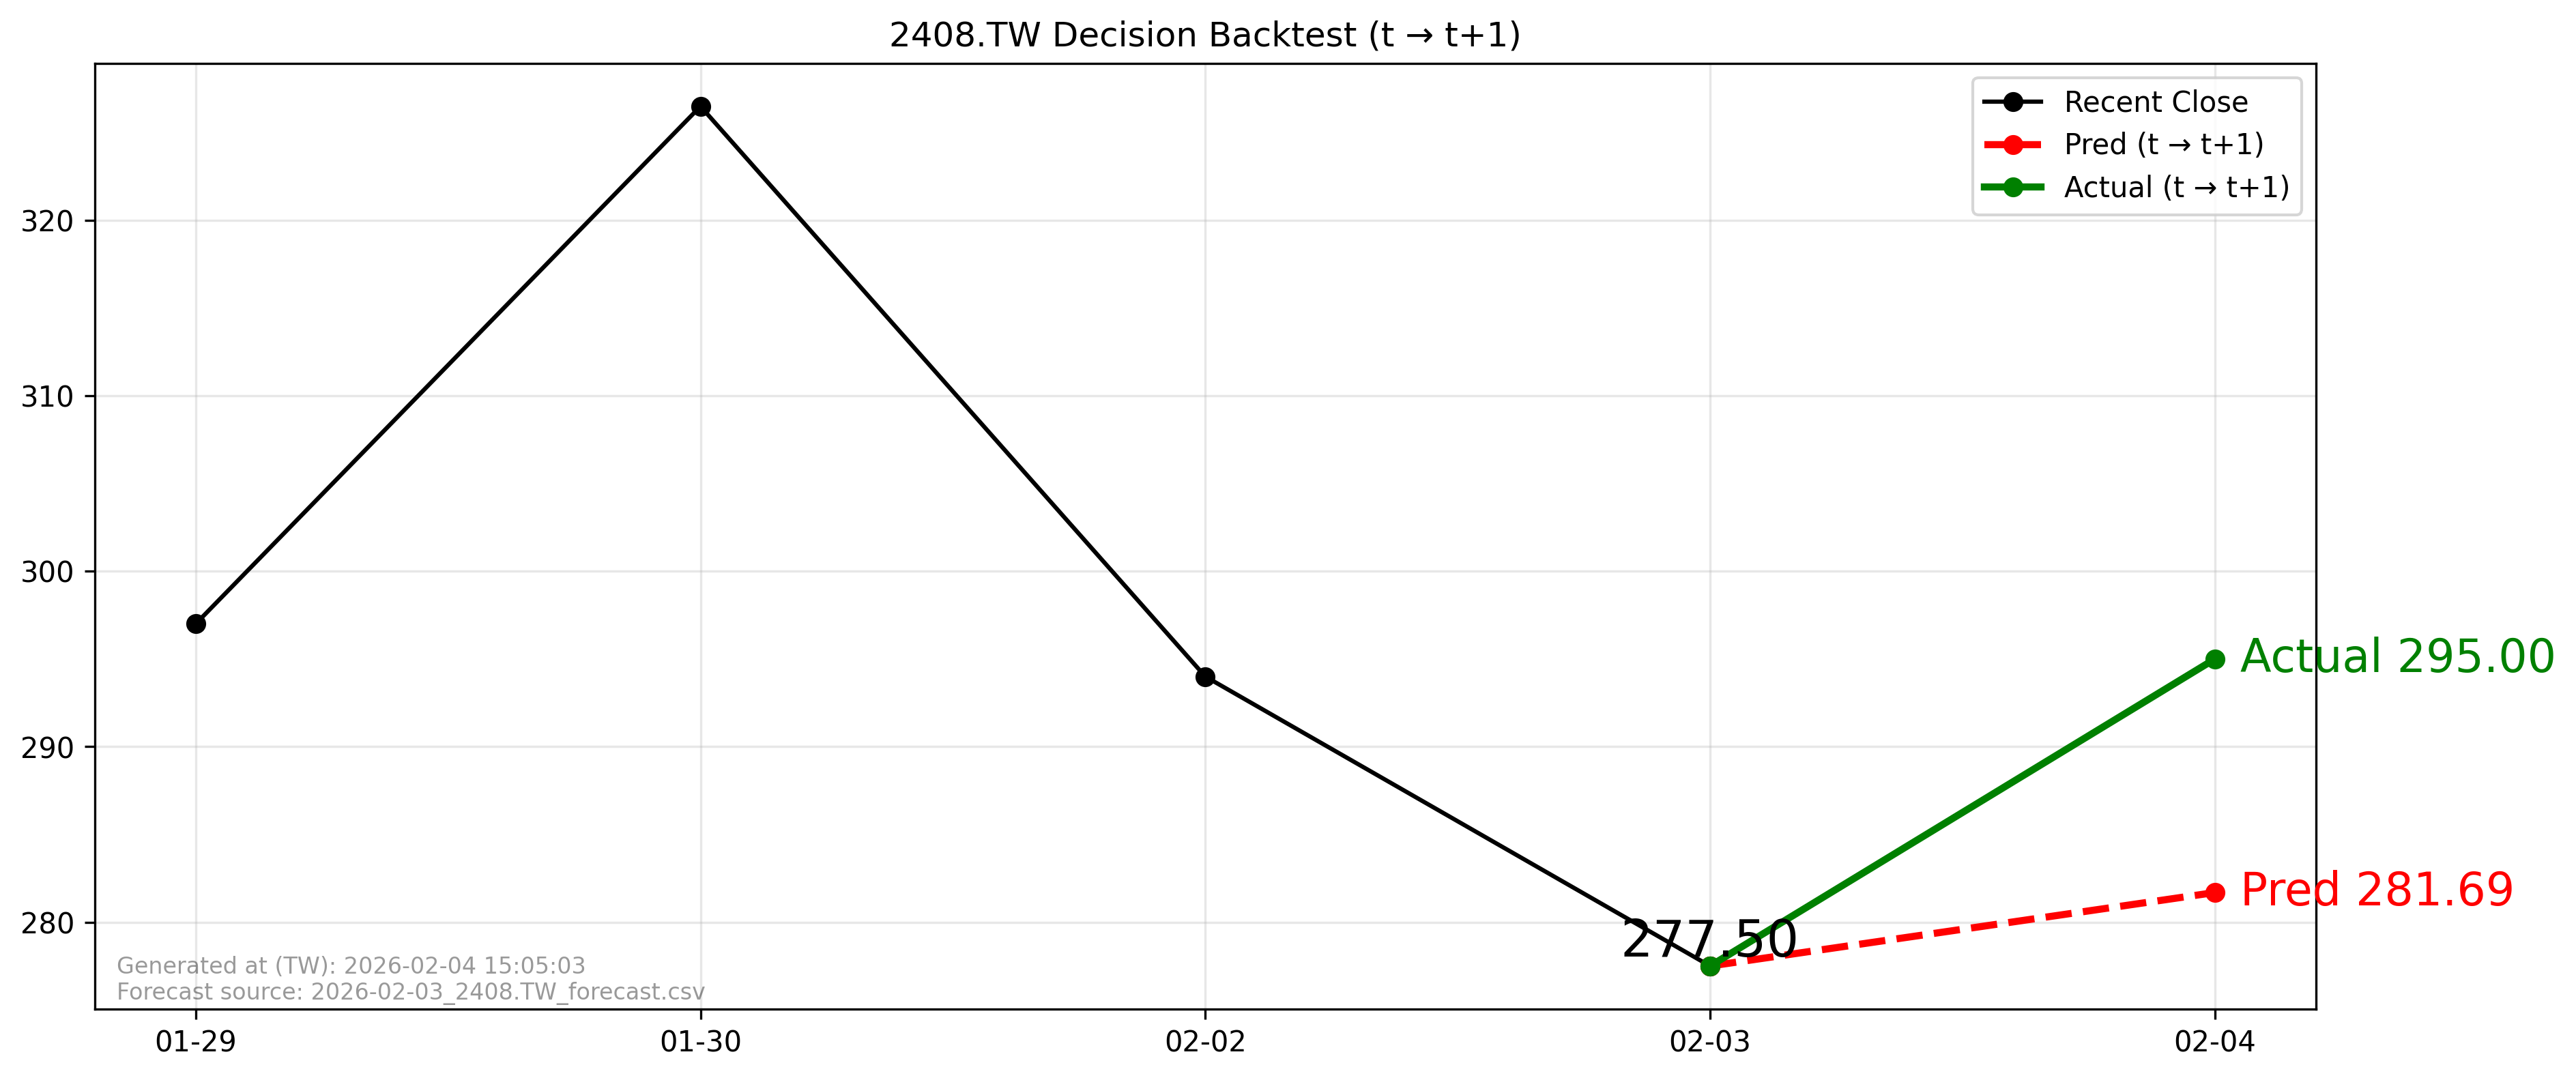

Source data for this figure (header and first rows):
forecast_file, forecast_asof_date, t, t1, close_t, pred_t1, actual_t1, direction_pred, direction_actual, aligned
2026-02-03_2408.TW_forecast.csv, 2026-02-03, 2026-02-03, 2026-02-04, 277.5, 281.7, 295.0, 1, 1, True
